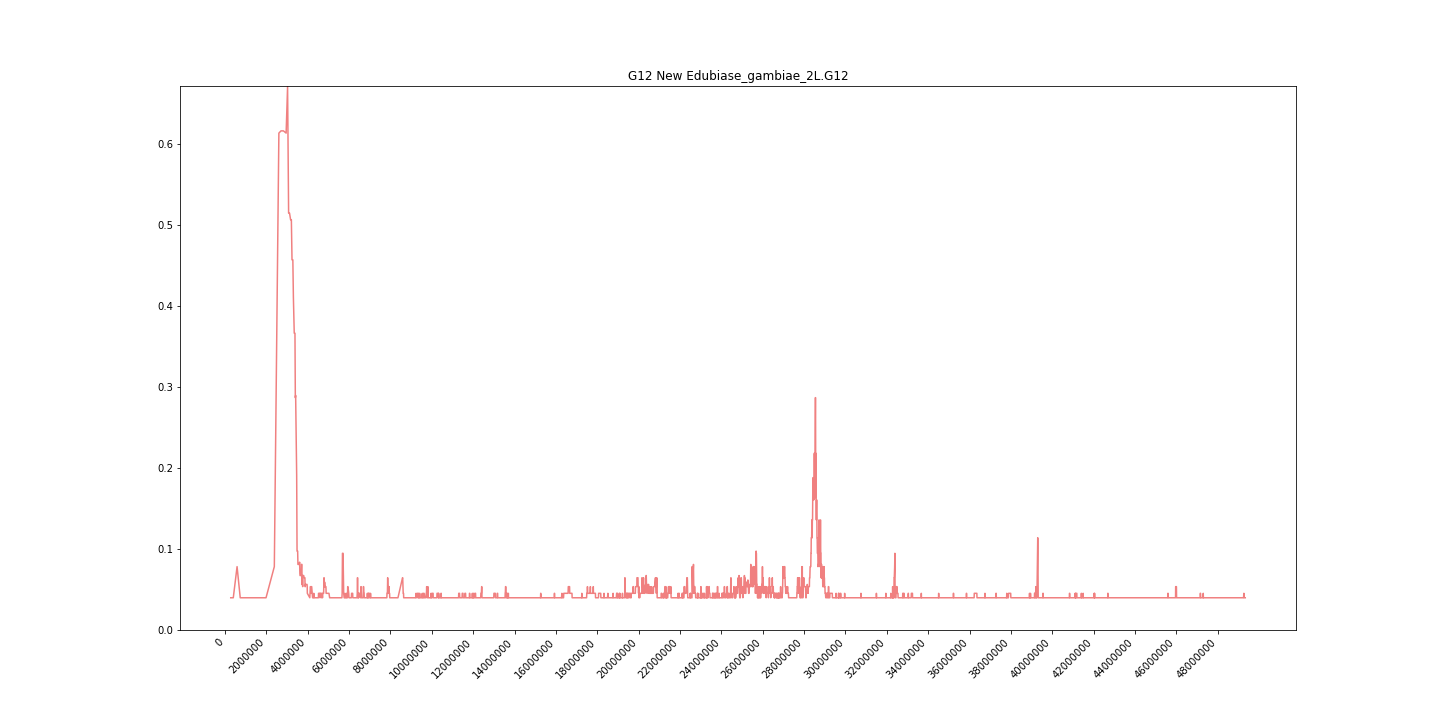

Values plotted in this chart, from the file beside it:
midpoint	G12
274625	0.03978
398450	0.03978
581290	0.07819
734326	0.03978
920214	0.03978
1098495	0.03978
1509090	0.03978
1790052	0.03978
1981628	0.03978
2382866	0.07819
2602934	0.6132
2706090	0.6159
2821609	0.6159
2953530	0.6132
3024111	0.6708
3073423	0.5144
3118230	0.5144
3170626	0.5062
3207040	0.5062
3238012	0.4568
3257400	0.4568
3278560	0.4568
3305188	0.4102
3345926	0.3663
3380914	0.3663
3398440	0.2867
3413814	0.2894
3432192	0.2538
3444086	0.2209
3463420	0.1907
3481654	0.09739
3497968	0.09739
3511125	0.09739
3524529	0.08093
3537868	0.08093
3560110	0.08093
3590780	0.08093
3605832	0.08368
3617534	0.06996
3626854	0.06722
3637169	0.06722
3648946	0.06722
3672152	0.06722
3680988	0.06722
3690472	0.08093
3703276	0.08093
3716630	0.08093
3724756	0.05624
3734627	0.06722
3744494	0.05624
3754518	0.0535
3764032	0.06722
3779082	0.06722
3801724	0.06722
3826086	0.06447
3851375	0.06447
3861621	0.06447
3870085	0.0535
3878446	0.0535
3891446	0.05624
... 5,943 more rows
